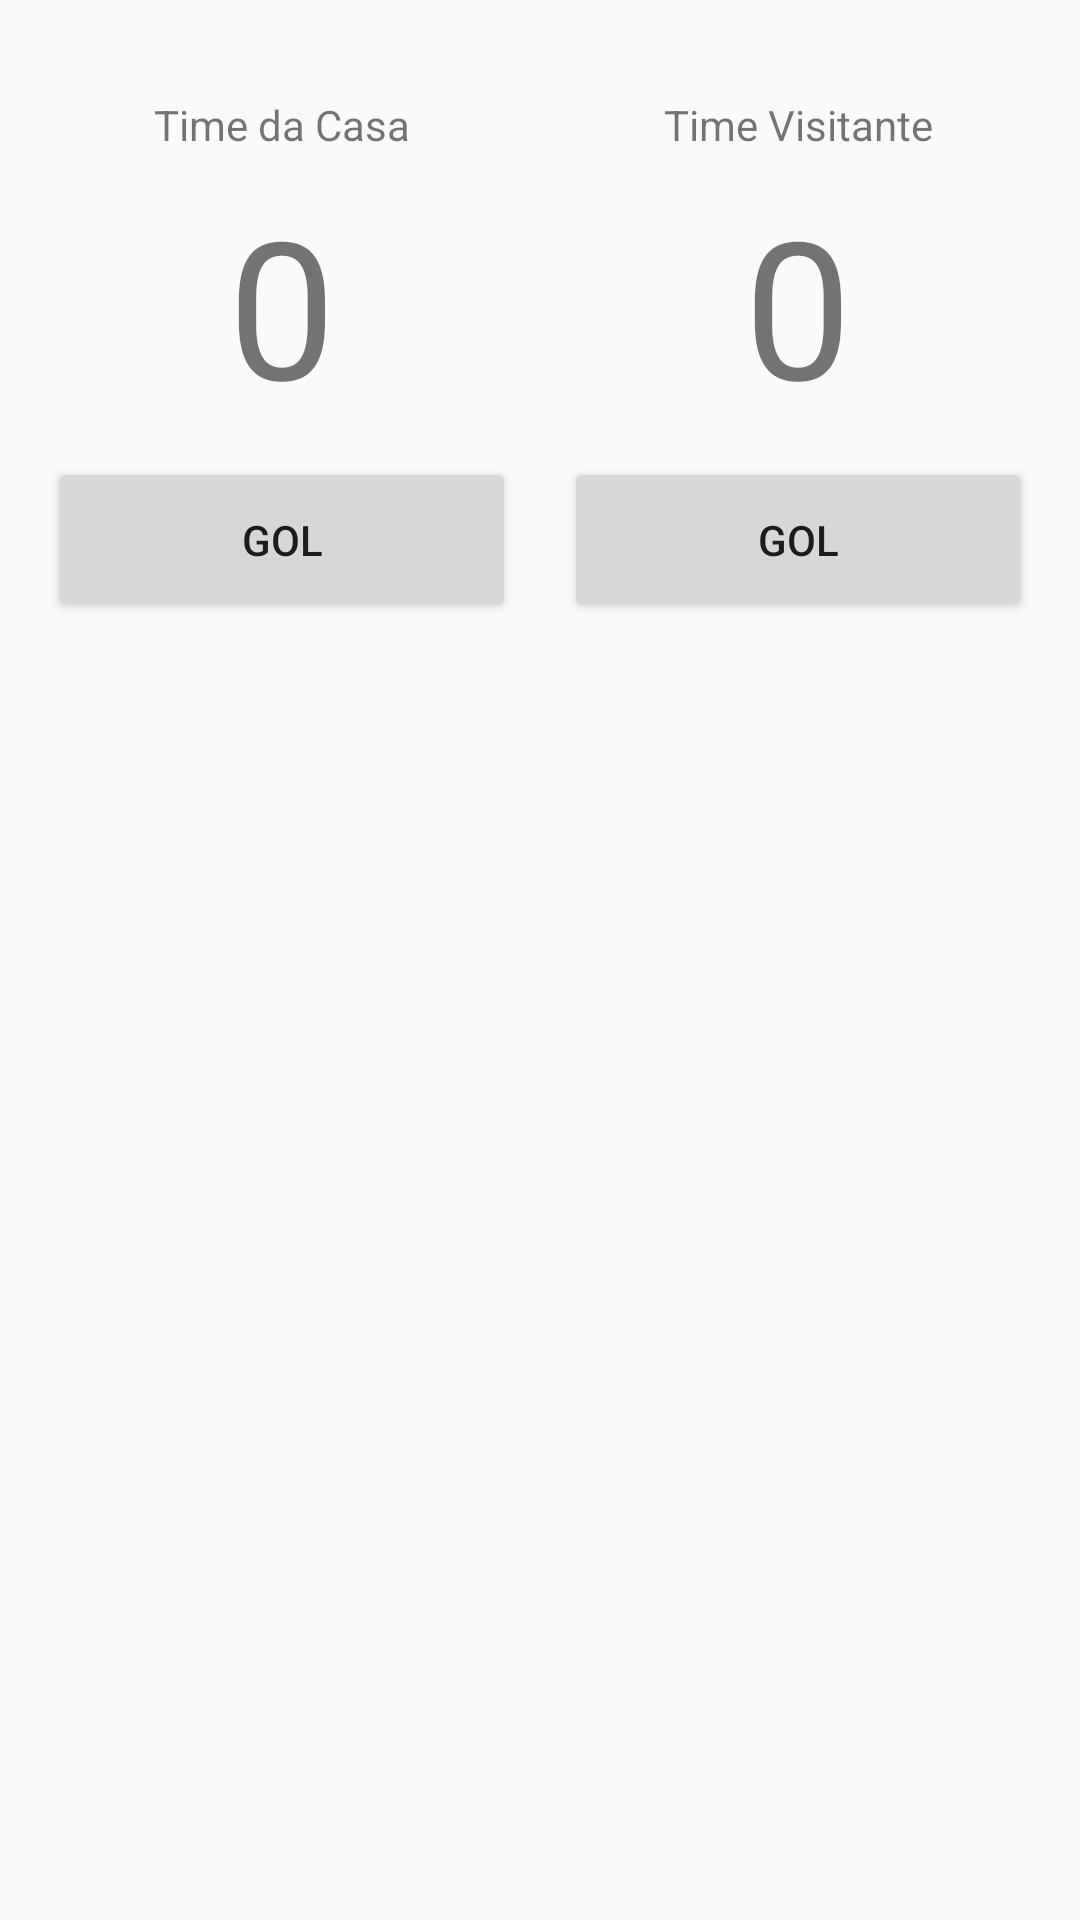

Write the Android layout XML for this screen, with the resource values it uses.
<!-- AndroidManifest.xml: application theme AppTheme -->
<!-- res/layout/activity_placar.xml -->
<?xml version="1.0" encoding="utf-8"?>
<android.support.constraint.ConstraintLayout xmlns:android="http://schemas.android.com/apk/res/android"
    xmlns:app="http://schemas.android.com/apk/res-auto"
    xmlns:tools="http://schemas.android.com/tools"
    android:layout_width="match_parent"
    android:layout_height="match_parent"
    tools:context=".PlacarActivity">

    <TextView
        android:id="@+id/tvTimeCasa"
        android:layout_width="wrap_content"
        android:layout_height="wrap_content"
        android:layout_marginEnd="8dp"
        android:layout_marginStart="8dp"
        android:layout_marginTop="32dp"
        android:text="Time da Casa"
        app:layout_constraintEnd_toEndOf="@+id/btGolCasa"
        app:layout_constraintStart_toStartOf="@+id/btGolCasa"
        app:layout_constraintTop_toTopOf="parent" />

    <TextView
        android:id="@+id/tvPlacarCasa"
        android:layout_width="wrap_content"
        android:layout_height="wrap_content"
        android:layout_marginEnd="8dp"
        android:layout_marginStart="8dp"
        android:layout_marginTop="8dp"
        android:text="0"
        android:textSize="64sp"
        app:layout_constraintEnd_toEndOf="@+id/btGolCasa"
        app:layout_constraintStart_toStartOf="@+id/btGolCasa"
        app:layout_constraintTop_toBottomOf="@+id/tvTimeCasa" />

    <TextView
        android:id="@+id/tvTimeVisitante"
        android:layout_width="wrap_content"
        android:layout_height="wrap_content"
        android:layout_marginEnd="8dp"
        android:layout_marginStart="8dp"
        android:text="Time Visitante"
        app:layout_constraintEnd_toEndOf="@+id/btGolVisitante"
        app:layout_constraintStart_toStartOf="@+id/btGolVisitante"
        app:layout_constraintTop_toTopOf="@+id/tvTimeCasa" />

    <TextView
        android:id="@+id/tvPlacarVisitante"
        android:layout_width="wrap_content"
        android:layout_height="wrap_content"
        android:layout_marginEnd="8dp"
        android:layout_marginStart="8dp"
        android:text="0"
        android:textSize="64sp"
        app:layout_constraintEnd_toEndOf="@+id/btGolVisitante"
        app:layout_constraintStart_toStartOf="@+id/btGolVisitante"
        app:layout_constraintTop_toTopOf="@+id/tvPlacarCasa" />

    <Button
        android:id="@+id/btGolCasa"
        android:layout_width="0dp"
        android:layout_height="55dp"
        android:layout_marginEnd="8dp"
        android:layout_marginStart="16dp"
        android:layout_marginTop="8dp"
        android:text="GOL"
        app:layout_constraintEnd_toStartOf="@+id/btGolVisitante"
        app:layout_constraintHorizontal_bias="0.5"
        app:layout_constraintHorizontal_chainStyle="spread"
        app:layout_constraintStart_toStartOf="parent"
        app:layout_constraintTop_toBottomOf="@+id/tvPlacarCasa" />

    <Button
        android:id="@+id/btGolVisitante"
        android:layout_width="0dp"
        android:layout_height="55dp"
        android:layout_marginEnd="16dp"
        android:layout_marginStart="8dp"
        android:text="GOL"
        app:layout_constraintEnd_toEndOf="parent"
        app:layout_constraintHorizontal_bias="0.5"
        app:layout_constraintStart_toEndOf="@+id/btGolCasa"
        app:layout_constraintTop_toTopOf="@+id/btGolCasa" />

</android.support.constraint.ConstraintLayout>
<!-- resources referenced by this layout -->
<resources>
  <style name="AppTheme" parent="Theme.AppCompat.Light.DarkActionBar">
          
          <item name="colorPrimary">@color/colorPrimary</item>
          <item name="colorPrimaryDark">@color/colorPrimaryDark</item>
          <item name="colorAccent">@color/colorAccent</item>
      </style>
  <color name="colorPrimary">#009688</color>
  <color name="colorPrimaryDark">#2196F3</color>
  <color name="colorAccent">#212121</color>
</resources>
